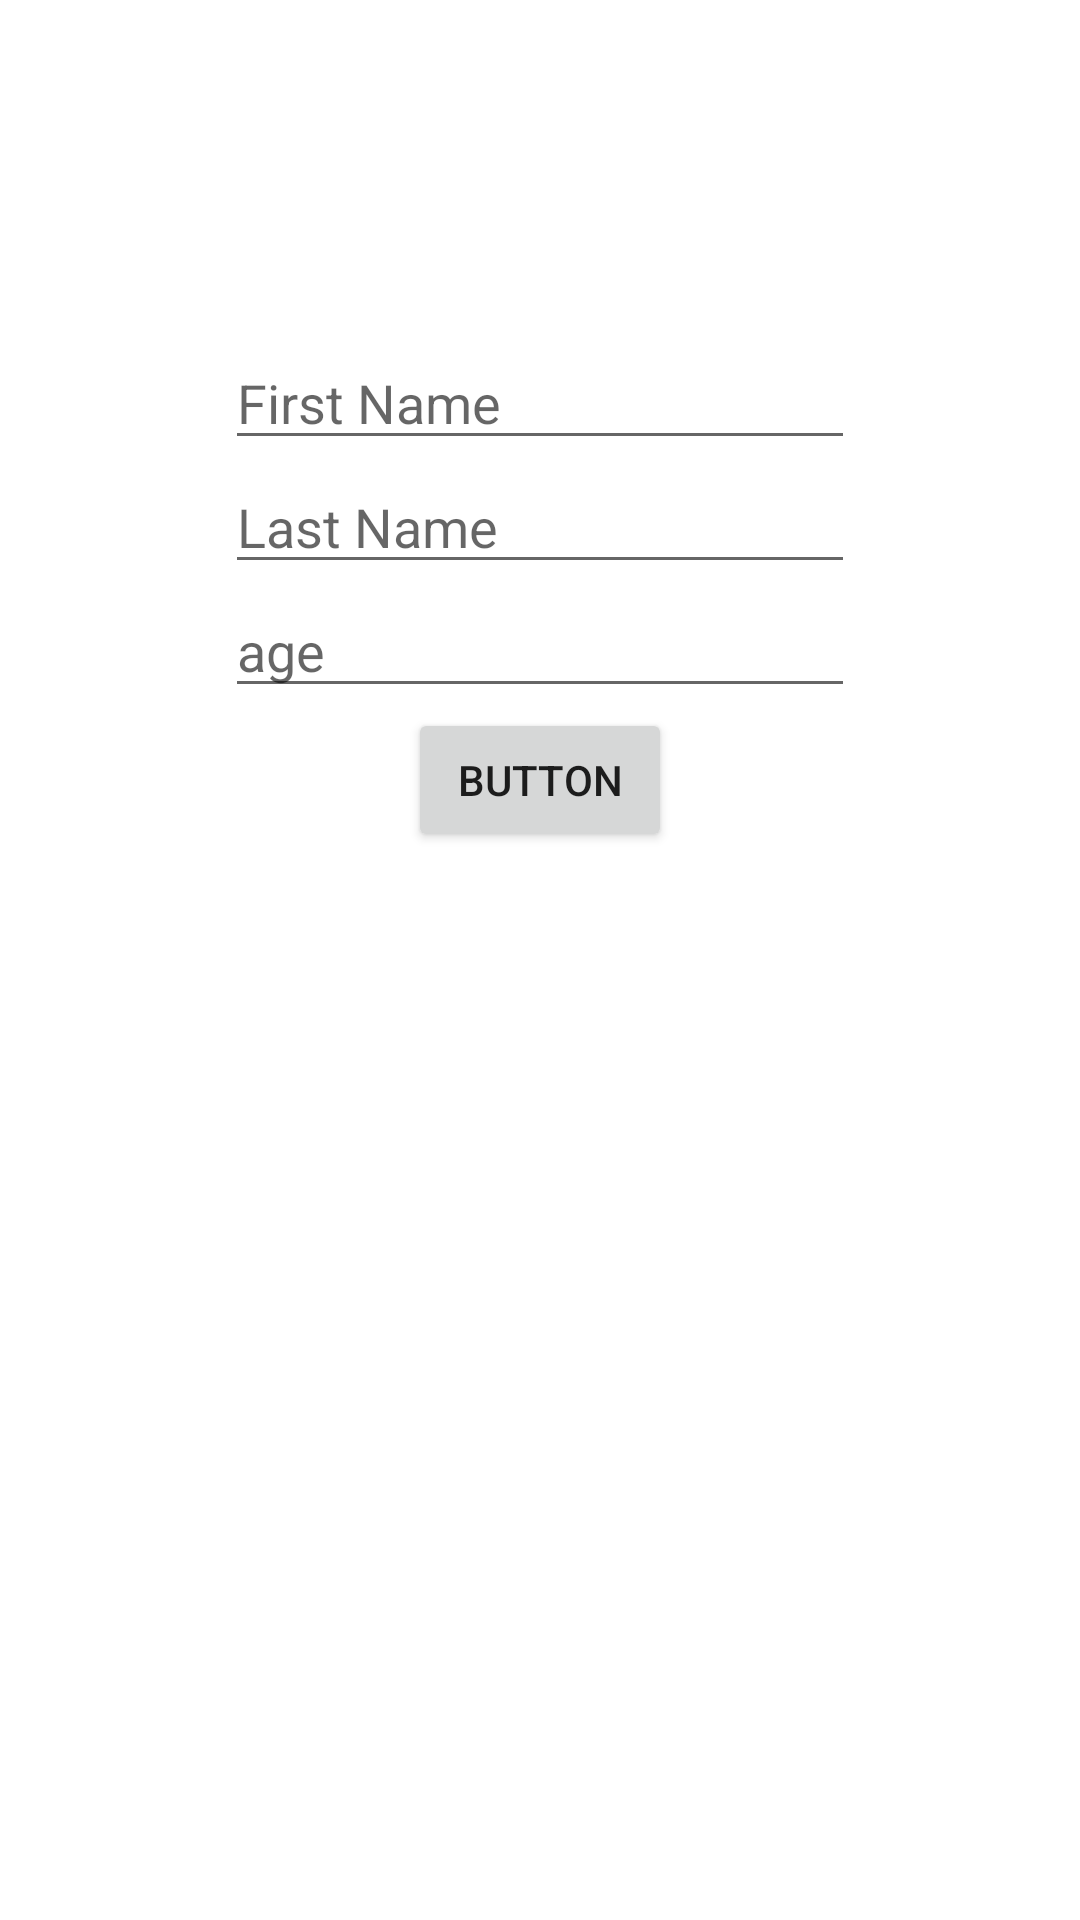

Android layout source for this screen:
<!-- AndroidManifest.xml: application theme Theme.MvvmRecycler -->
<!-- res/layout/fragment_update.xml -->
<?xml version="1.0" encoding="utf-8"?>
<FrameLayout xmlns:android="http://schemas.android.com/apk/res/android"
    xmlns:tools="http://schemas.android.com/tools"
    android:layout_width="match_parent"
    android:layout_height="match_parent"
    android:padding="24dp"
    xmlns:app="http://schemas.android.com/apk/res-auto"
    tools:context=".fragments.update.UpdateFragment">

    <androidx.constraintlayout.widget.ConstraintLayout
        android:layout_height="match_parent"
        android:layout_width="match_parent"
        >

        <EditText
            android:id="@+id/updateFirstName_et"
            android:layout_width="wrap_content"
            android:layout_height="wrap_content"
            android:layout_marginTop="88dp"
            android:ems="10"
            android:hint="First Name"
            android:inputType="textPersonName"
            app:layout_constraintEnd_toEndOf="parent"
            app:layout_constraintStart_toStartOf="parent"
            app:layout_constraintTop_toTopOf="parent"
            tools:ignore="TouchTargetSizeCheck" />

        <EditText
            android:id="@+id/updateLastName_et"
            android:layout_width="wrap_content"
            android:layout_height="wrap_content"
            android:ems="10"
            android:hint="Last Name"
            android:inputType="textPersonName"
            app:layout_constraintEnd_toEndOf="@+id/updateFirstName_et"
            app:layout_constraintStart_toStartOf="@+id/updateFirstName_et"
            app:layout_constraintTop_toBottomOf="@+id/updateFirstName_et"
            tools:ignore="TouchTargetSizeCheck" />

        <EditText
            android:id="@+id/updateAge_et"
            android:layout_width="wrap_content"
            android:layout_height="wrap_content"
            android:ems="10"
            android:hint="age"
            android:inputType="number"
            app:layout_constraintEnd_toEndOf="@+id/updateLastName_et"
            app:layout_constraintStart_toStartOf="@+id/updateLastName_et"
            app:layout_constraintTop_toBottomOf="@+id/updateLastName_et"
            tools:ignore="TouchTargetSizeCheck" />

        <Button
            android:id="@+id/update_button"
            android:layout_width="wrap_content"
            android:layout_height="wrap_content"
            android:text="Button"
            app:layout_constraintEnd_toEndOf="@+id/updateAge_et"
            app:layout_constraintStart_toStartOf="@+id/updateAge_et"
            app:layout_constraintTop_toBottomOf="@+id/updateAge_et" />
    </androidx.constraintlayout.widget.ConstraintLayout>

</FrameLayout>
<!-- resources referenced by this layout -->
<resources>
  <style name="Theme.MvvmRecycler" parent="Theme.MaterialComponents.DayNight.DarkActionBar">
          
          <item name="colorPrimary">@color/purple_500</item>
          <item name="colorPrimaryVariant">@color/purple_700</item>
          <item name="colorOnPrimary">@color/white</item>
          
          <item name="colorSecondary">@color/teal_200</item>
          <item name="colorSecondaryVariant">@color/teal_700</item>
          <item name="colorOnSecondary">@color/black</item>
          
          <item name="android:statusBarColor" tools:targetApi="l">?attr/colorPrimaryVariant</item>
          
      </style>
  <!-- not gathered from this repository: default colours our renderer supplied (Android Studio template values) -->
  <color name="purple_500">#FF6200EE</color>
  <color name="purple_700">#FF3700B3</color>
  <color name="teal_200">#FF03DAC5</color>
  <color name="teal_700">#FF018786</color>
  <color name="black">#FF000000</color>
  <color name="white">#FFFFFFFF</color>
</resources>
